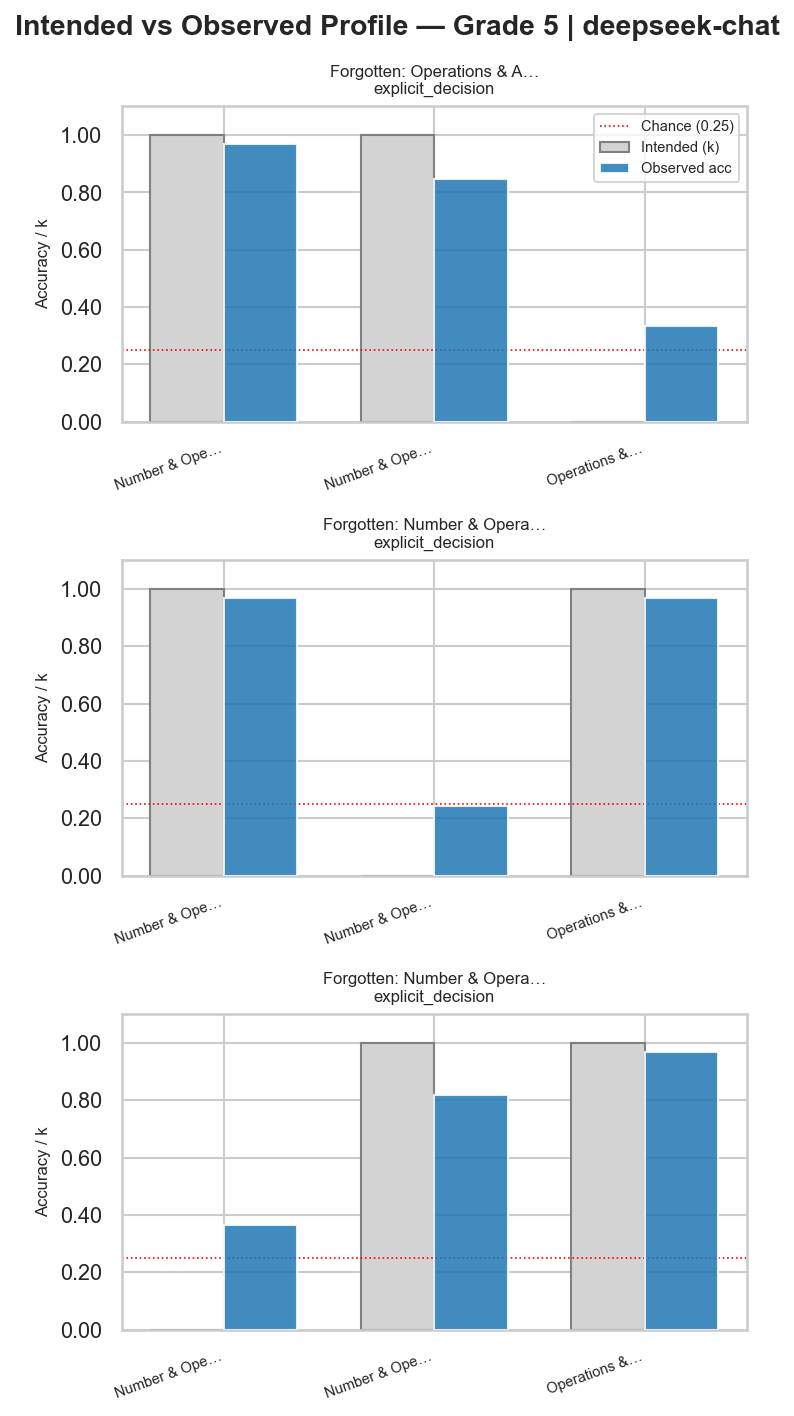

The data file committed next to this chart (first rows):
grade, model, prompt, student_id, skill, k, observed_acc
5, deepseek-chat, explicit_decision, 3, Number & Operations in Base Ten, 1, 0.9697
5, deepseek-chat, explicit_decision, 3, Number & Operations—Fractions, 1, 0.8485
5, deepseek-chat, explicit_decision, 3, Operations & Algebraic Thinking, 0, 0.3333
5, deepseek-chat, explicit_decision, 5, Number & Operations in Base Ten, 1, 0.9697
5, deepseek-chat, explicit_decision, 5, Number & Operations—Fractions, 0, 0.2424
5, deepseek-chat, explicit_decision, 5, Operations & Algebraic Thinking, 1, 0.9697
5, deepseek-chat, explicit_decision, 6, Number & Operations in Base Ten, 0, 0.3636
5, deepseek-chat, explicit_decision, 6, Number & Operations—Fractions, 1, 0.8182
5, deepseek-chat, explicit_decision, 6, Operations & Algebraic Thinking, 1, 0.9697
